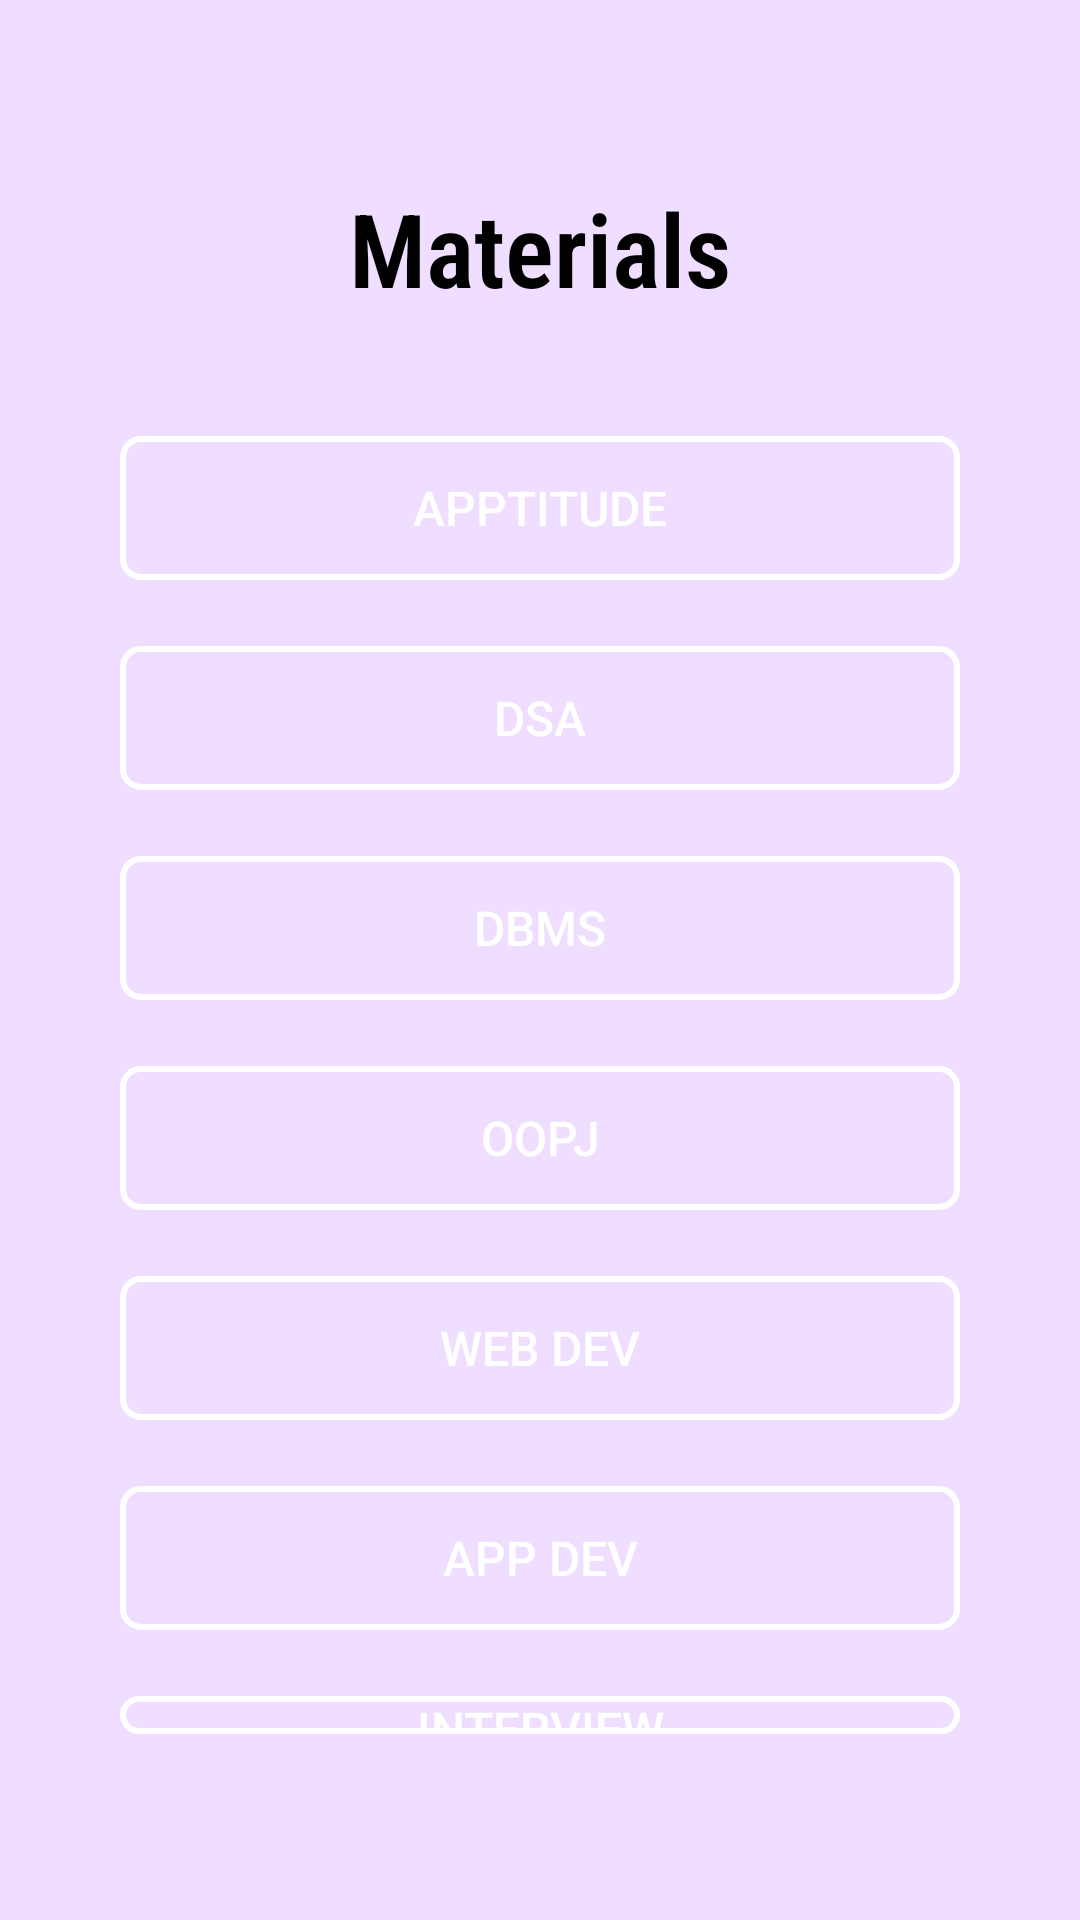

Here is an Android app screen rendered from its layout file. Give the layout XML and the strings, colors and styles it references.
<!-- AndroidManifest.xml: application theme Theme.EduResource -->
<!-- res/layout/activity_placementsubject.xml -->
<?xml version="1.0" encoding="utf-8"?>
<LinearLayout xmlns:android="http://schemas.android.com/apk/res/android"
    xmlns:tools="http://schemas.android.com/tools"
    android:layout_width="match_parent"
    android:layout_height="match_parent"
    android:orientation="vertical"
    android:padding="40dp"
    android:background="#efdeff"
    tools:context=".SemList">

    <TextView
        android:layout_width="wrap_content"
        android:layout_height="wrap_content"
        android:layout_gravity="center"
        android:layout_marginTop="20dp"
        android:layout_marginBottom="40dp"
        android:fontFamily="sans-serif-condensed-light"
        android:text="Materials"
        android:textColor="#000"
        android:textSize="34sp"
        android:textStyle="bold" />

    <Button
        android:id="@+id/ap"
        android:layout_width="match_parent"
        android:layout_height="wrap_content"
        android:layout_marginBottom="22dp"
        android:background="@drawable/rounded_border"
        android:text="Apptitude"
        android:textColor="#fff"
        android:textSize="16sp" />

    <Button
        android:id="@+id/dsa"
        android:layout_width="match_parent"
        android:layout_height="wrap_content"
        android:layout_marginBottom="22dp"
        android:background="@drawable/rounded_border"
        android:text="DSA"
        android:textColor="#fff"
        android:textSize="16sp" />

    <Button
        android:id="@+id/db"
        android:layout_width="match_parent"
        android:layout_height="wrap_content"
        android:layout_marginBottom="22dp"
        android:background="@drawable/rounded_border"
        android:text="DBMS"
        android:textColor="#fff"
        android:textSize="16sp" />

    <Button
        android:id="@+id/oop"
        android:layout_width="match_parent"
        android:layout_height="wrap_content"
        android:layout_marginBottom="22dp"
        android:background="@drawable/rounded_border"
        android:text="OOPJ"
        android:textColor="#fff"
        android:textSize="16sp" />
    <Button
        android:id="@+id/web"
        android:layout_width="match_parent"
        android:layout_height="wrap_content"
        android:layout_marginBottom="22dp"
        android:background="@drawable/rounded_border"
        android:text="Web Dev"
        android:textColor="#fff"
        android:textSize="16sp" />
    <Button
        android:id="@+id/app"
        android:layout_width="match_parent"
        android:layout_height="wrap_content"
        android:layout_marginBottom="22dp"
        android:background="@drawable/rounded_border"
        android:text="App Dev"
        android:textColor="#fff"
        android:textSize="16sp" />

    <Button
        android:id="@+id/iq"
        android:layout_width="match_parent"
        android:layout_height="wrap_content"
        android:layout_marginBottom="22dp"
        android:background="@drawable/rounded_border"
        android:text="Interview"
        android:textColor="#fff"
        android:textSize="16sp" />



</LinearLayout>
<!-- resources referenced by this layout -->
<resources>
  <!-- drawable rounded_border (drawable) -->
  <shape xmlns:android="http://schemas.android.com/apk/res/android">
      <corners android:radius="6dp" /> 
  
      <stroke android:width="2dp" android:color="#FFFFFF" /> 
  </shape>
  <style name="Theme.EduResource" parent="Base.Theme.EduResource" />
  <style name="Base.Theme.EduResource" parent="Theme.Material3.DayNight.NoActionBar">
          
          
      </style>
</resources>
